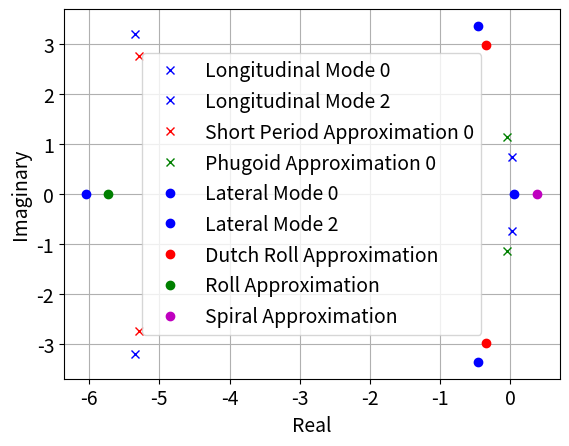

Recreate this plot in Python.
import numpy as np
import matplotlib.pyplot as plt
import cmath as cm

plt.rcParams.update({'font.size': 14})

# Constants
g0      = 9.81    # m/s^2
density = 1.225   # kg/m^3

# AIRCRAFT PROPERTIES
# Mass and Inertias
mass   = 1.35            # kg
Ix     = 0.15            # kg*m^2
Iy     = 0.35            # kg*m^2
Iz     = 0.45            # kg*m^2
Ixz    = 0.00            # kg*m^2

# Reference Geometry
S_ref = 0.3226           # m^2 (Reference Area)
c_ref = 0.254            # m   (Reference Chord)
b_ref = 1.270            # m   (Reference Span)

# Trim Conditions
Vtrim = 12.0             # m/s
alpha_trim_deg = 4.5     # deg
theta0 = alpha_trim_deg * np.pi / 180.0

Q = 0.5 * density * Vtrim**2

# AERODYNAMIC COEFFICIENTS
# Base Coefficients at Trim
CL0 = 0.450
CD0 = 0.025
CM0 = 0.000

# Longitudinal Derivatives
CLa = 4.500     # CL_alpha
CDa = 0.200     # CD_alpha
CMa = -0.800    # Cm_alpha

CLq = 6.000     # CL_q
CDq = 0.000     # CD_q
CMq = -12.000   # Cm_q

# Lateral/Directional Derivatives
CYb = -0.300    # CY_beta
Clb = -0.050    # Cl_beta (Roll moment due to sideslip)
Cnb =  0.120    # Cn_beta (Yaw moment due to sideslip)
CYp = -0.050    # CY_p
Clp = -0.450    # Cl_p (Roll damping)
Cnp = -0.050    # Cn_p
CYr =  0.200    # CY_r
Clr =  0.100    # Cl_r
Cnr = -0.150    # Cn_r

# DIMENSIONAL DERIVATIVES
# Longitudinal Dimensional Derivatives
# X-force
XU = -(Q * S_ref * (2.0 * CD0)) / (mass * Vtrim)
XW =  (Q * S_ref * (CL0 - CDa)) / (mass * Vtrim)
XQ = -(Q * S_ref * c_ref * CDq) / (2.0 * mass * Vtrim)

# Z-force
ZU = -(Q * S_ref * (2.0 * CL0)) / (mass * Vtrim)
ZW = -(Q * S_ref * (CLa + CD0)) / (mass * Vtrim)
ZQ = -(Q * S_ref * c_ref * CLq) / (2.0 * mass * Vtrim)
ZWDOT = 0.0

# Pitching Moment
MU = 0.0 
MW =  (Q * S_ref * c_ref * CMa) / (Iy * Vtrim)
MQ =  (Q * S_ref * c_ref**2 * CMq) / (2.0 * Iy * Vtrim)
MWDOT = 0.0

# Lateral Dimensional Derivatives
# Y-force
YV =  (Q * S_ref * CYb) / (mass * Vtrim)
YP =  (Q * S_ref * b_ref * CYp) / (2.0 * mass * Vtrim)
YR =  (Q * S_ref * b_ref * CYr) / (2.0 * mass * Vtrim)

# Rolling Moment
LV =  (Q * S_ref * b_ref * Clb) / (Ix * Vtrim)
LP =  (Q * S_ref * b_ref**2 * Clp) / (2.0 * Ix * Vtrim)
LR =  (Q * S_ref * b_ref**2 * Clr) / (2.0 * Ix * Vtrim)

# Yawing Moment
NV =  (Q * S_ref * b_ref * Cnb) / (Iz * Vtrim)
NP =  (Q * S_ref * b_ref**2 * Cnp) / (2.0 * Iz * Vtrim)
NR =  (Q * S_ref * b_ref**2 * Cnr) / (2.0 * Iz * Vtrim)


# STATE SPACE MATRICES
# Longitudinal A-Matrix (States: u, w, q, theta)
first_row  = [XU, XW, 0, -g0 * np.cos(theta0)]
second_row = [ZU, ZW, Vtrim, -g0 * np.sin(theta0)]
third_row  = [MU + MWDOT * ZU, MW + MWDOT * ZW, MQ + Vtrim * MWDOT, -MWDOT * g0 * np.sin(theta0)]
fourth_row = [0., 0., 1., 0.]
ALON = [first_row, second_row, third_row, fourth_row]

# Approximation to Phugoid
Aph = [[XU, -g0], [-ZU / Vtrim, 0]]
# Approximation to Short Period
Asp = [[ZW / (1 - ZWDOT), (Vtrim + ZQ) / (1 - ZWDOT)],
       [MW + (MWDOT * ZW) / (1 - ZWDOT), MQ + MWDOT * (Vtrim + ZQ) / (1 - ZWDOT)]]

# Create Lateral A-Matrix
first_row  = [YV, YP, g0 * np.cos(theta0), YR - Vtrim]
second_row = [LV, LP, 0., LR]
third_row  = [0., 1., 0., 0.]
fourth_row = [NV, NP, 0., NR]
ALAT = [first_row, second_row, third_row, fourth_row]

# Approximation to Dutch Roll
a = 1.0
b = -((LP * NR + Vtrim * NV - LR * NP) / (LP + NR)
      + Vtrim * (LV * NP - LP * NV) / (LP + NR)**2)
c = Vtrim * (LP * NV - LV * NP) / (LP + NR)
dutch_roll1 = -b / (2 * a) + 0.5 * cm.sqrt(b**2 - 4 * a * c)
dutch_roll2 = -b / (2 * a) - 0.5 * cm.sqrt(b**2 - 4 * a * c)

# Approximation to Roll Mode
ix = Ixz / Ix
iz = Ixz / Iz
roll_mode = (LP + ix * NP) / (1 - ix * iz)

# Approximation to Spiral
spiral_mode = NR - LR * NV / LV

# COMPUTE EIGENVALUES
LONeigenvalues, LONeigenvectors = np.linalg.eig(ALON)
LATeigenvalues, LATeigenvectors = np.linalg.eig(ALAT)
PHeigenvalues,  PHeigenvectors  = np.linalg.eig(Aph)
SPeigenvalues,  PHeigenvectors  = np.linalg.eig(Asp)

# PLOT AND PRINT EVERYTHING
plt.figure()
plt.grid()
plt.xlabel('Real')
plt.ylabel('Imaginary')

print('Longitudinal Modes:')
l = 0
for i in range(len(LONeigenvalues)):
    print(LONeigenvalues[i])
    l = not l
    if l:
        plt.plot(np.real(LONeigenvalues[i]), np.imag(LONeigenvalues[i]), 'bx', label='Longitudinal Mode ' + str(i))
    else:
        plt.plot(np.real(LONeigenvalues[i]), np.imag(LONeigenvalues[i]), 'bx')

print('Short Period Approx:')
for i in range(len(SPeigenvalues)):
    print(SPeigenvalues[i])
    l = not l
    if l:
        plt.plot(np.real(SPeigenvalues[i]), np.imag(SPeigenvalues[i]), 'rx', label='Short Period Approximation ' + str(i))
    else:
        plt.plot(np.real(SPeigenvalues[i]), np.imag(SPeigenvalues[i]), 'rx')

print('Phugoid Approx:')
for i in range(len(PHeigenvalues)):
    print(PHeigenvalues[i])
    l = not l
    if l:
        plt.plot(np.real(PHeigenvalues[i]), np.imag(PHeigenvalues[i]), 'gx', label='Phugoid Approximation ' + str(i))
    else:
        plt.plot(np.real(PHeigenvalues[i]), np.imag(PHeigenvalues[i]), 'gx')

print('Lateral Modes:')
for i in range(len(LATeigenvalues)):
    print(LATeigenvalues[i])
    l = not l
    if l:
        plt.plot(np.real(LATeigenvalues[i]), np.imag(LATeigenvalues[i]), 'bo', label='Lateral Mode ' + str(i))
    else:
        plt.plot(np.real(LATeigenvalues[i]), np.imag(LATeigenvalues[i]), 'bo')

print('Dutch Roll Approx:')
print(dutch_roll1)
plt.plot(np.real(dutch_roll1), np.imag(dutch_roll1), 'ro', label='Dutch Roll Approximation')
print(dutch_roll2)
plt.plot(np.real(dutch_roll2), np.imag(dutch_roll2), 'ro')

print('Roll Mode Approx:')
print(roll_mode)
plt.plot(np.real(roll_mode), np.imag(roll_mode), 'go', label='Roll Approximation')

print('Spiral Mode Approx:')
print(spiral_mode)
plt.plot(np.real(spiral_mode), np.imag(spiral_mode), 'mo', label='Spiral Approximation')

plt.legend()
plt.show()
